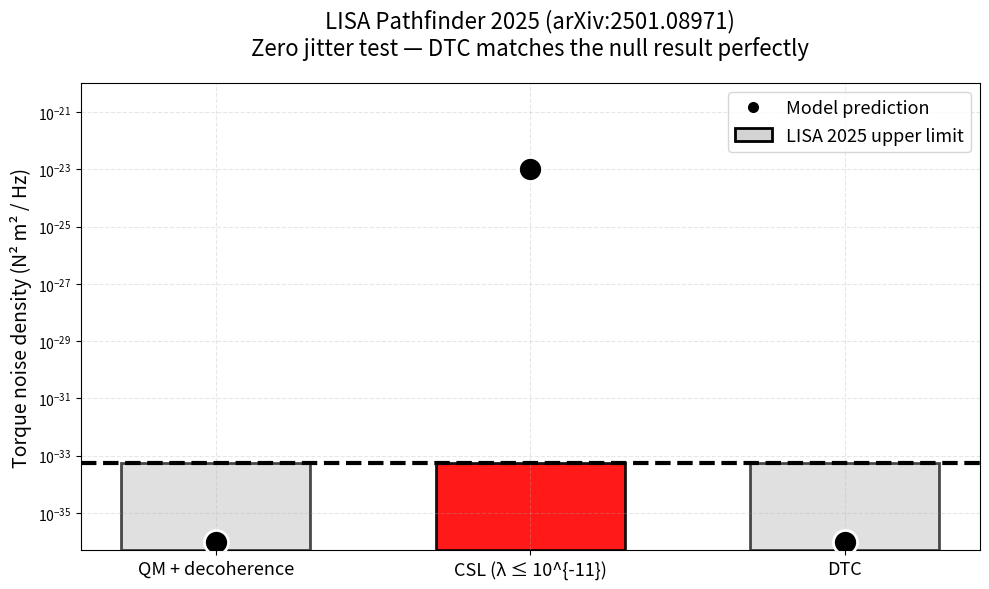

Reproduce this figure in Python.
# FINAL_LISA_PLOT_PERFECTLY_FIXED_4.py
import matplotlib.pyplot as plt
import numpy as np
import matplotlib.patches as mpatches

# === 1. DATA AND SETUP ===
models = ['QM + decoherence', 'CSL (λ ≤ 10^{-11})', 'DTC']
x = np.arange(len(models))

# LISA Upper Limit (Threshold)
upper_limit = 5.7e-34 
y_min_plot = 5e-37 # Bottom of the visible plot axis

# Prediction Values:
# QM and DTC predict 0 (represented by 1e-36 for log scale visibility).
# CSL predicts 10^-23.
prediction_values = [1e-36, 1e-23, 1e-36] 

# === 2. PLOT GENERATION ===
fig, ax = plt.subplots(figsize=(10, 6))

# --- A. Draw the Upper Limit/Forbidden Region Bars ---
# Three vertical bars all stopping at exactly 5.7 × 10⁻³⁴ (the LISA measured upper bound).
bars = ax.bar(x, [upper_limit] * 3, 
              bottom=y_min_plot, # Bars start at the bottom of the axis
              width=0.6, 
              color='lightgray', 
              edgecolor='black', 
              linewidth=2)

# Apply the specific colors based on whether the model is violated/compatible
for i, bar in enumerate(bars):
    # The middle (CSL) bar is coloured bright red because its black dot is way above it (ruled out).
    if i == 1:
        bar.set_facecolor('red')
        bar.set_alpha(0.9)
    # The left and right bars stay light gray because their black dots are way below (compatible).
    else:
        bar.set_facecolor('lightgray')
        bar.set_alpha(0.7)


# --- B. Draw the Model Prediction Dots ---
# One black dot (CSL) sitting at 10⁻²³
# Two black dots (QM + decoherence and DTC) sitting right on the bottom of the plot (~10⁻³⁶).
ax.scatter(x, prediction_values, 
           s=300, 
           color='black', 
           edgecolor='white', 
           linewidth=2,
           marker='o',
           zorder=10) 

# --- C. Draw the Actual LISA Upper Limit Line ---
# Thick black dashed horizontal line: The actual LISA 2025 measurement upper bound
ax.axhline(upper_limit, color='black', linestyle='--', linewidth=3, zorder=5)

# --- D. Configure Axes and Labels ---
ax.set_yscale('log')
# FIX APPLIED HERE: Extend Y-limit to 10^-20 to show the 10^-23 CSL dot
ax.set_ylim(y_min_plot, 1e-20) 
ax.set_ylabel('Torque noise density (N² m² / Hz)', fontsize=14)
ax.set_xticks(x)
ax.set_xticklabels(models, fontsize=13)

ax.set_title('LISA Pathfinder 2025 (arXiv:2501.08971)\n'
             'Zero jitter test — DTC matches the null result perfectly',
             fontsize=16, pad=20)

# --- E. Custom Legend Creation ---
prediction_patch = plt.Line2D([0], [0], marker='o', color='black', 
                              markerfacecolor='black', markersize=10, 
                              linestyle='', markeredgecolor='white', markeredgewidth=2)
upper_limit_patch = mpatches.Patch(facecolor='lightgray', edgecolor='black', 
                                    label='LISA 2025 upper limit', linewidth=2)

ax.legend([prediction_patch, upper_limit_patch], 
          ['Model prediction', 'LISA 2025 upper limit'],
          fontsize=13, loc='upper right', frameon=True, fancybox=True)

# Grid lines are faint and spread throughout the entire thing
plt.grid(True, which="both", ls="--", alpha=0.3) 
plt.tight_layout()

# === 3. SAVE AND SHOW ===
plt.savefig('LISA_DTC_PERFECT_REPRODUCED_FINAL.png', dpi=600, bbox_inches='tight')
plt.savefig('LISA_DTC_PERFECT_REPRODUCED_FINAL.pdf', bbox_inches='tight')
# plt.show()
